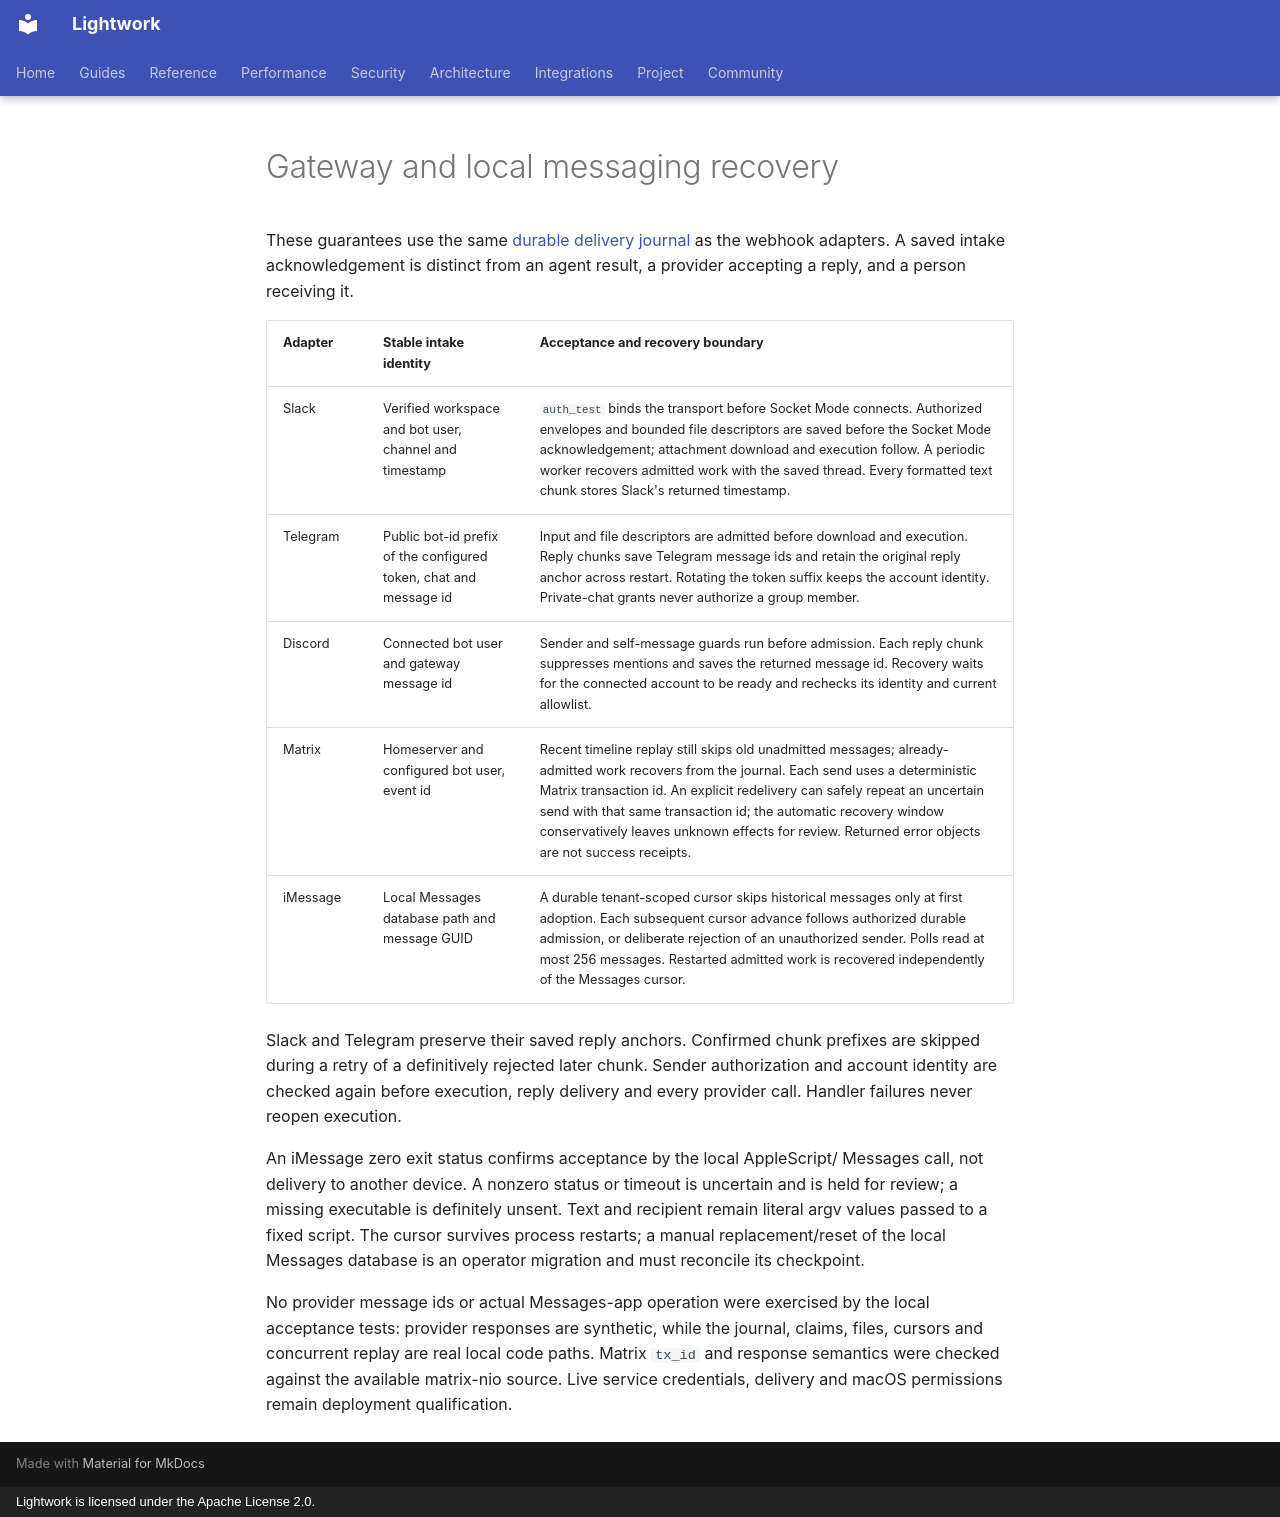

repository: Daybreak-AI-Labs/LightworkOS · page: channel-gateway-recovery/index.html · generator: mkdocs · copyright: Lightwork is licensed under the Apache License 2.0.

# Gateway and local messaging recovery

These guarantees use the same [durable delivery journal](channel-delivery.md)
as the webhook adapters. A saved intake acknowledgement is distinct from an
agent result, a provider accepting a reply, and a person receiving it.

| Adapter | Stable intake identity | Acceptance and recovery boundary |
| --- | --- | --- |
| Slack | Verified workspace and bot user, channel and timestamp | `auth_test` binds the transport before Socket Mode connects. Authorized envelopes and bounded file descriptors are saved before the Socket Mode acknowledgement; attachment download and execution follow. A periodic worker recovers admitted work with the saved thread. Every formatted text chunk stores Slack's returned timestamp. |
| Telegram | Public bot-id prefix of the configured token, chat and message id | Input and file descriptors are admitted before download and execution. Reply chunks save Telegram message ids and retain the original reply anchor across restart. Rotating the token suffix keeps the account identity. Private-chat grants never authorize a group member. |
| Discord | Connected bot user and gateway message id | Sender and self-message guards run before admission. Each reply chunk suppresses mentions and saves the returned message id. Recovery waits for the connected account to be ready and rechecks its identity and current allowlist. |
| Matrix | Homeserver and configured bot user, event id | Recent timeline replay still skips old unadmitted messages; already-admitted work recovers from the journal. Each send uses a deterministic Matrix transaction id. An explicit redelivery can safely repeat an uncertain send with that same transaction id; the automatic recovery window conservatively leaves unknown effects for review. Returned error objects are not success receipts. |
| iMessage | Local Messages database path and message GUID | A durable tenant-scoped cursor skips historical messages only at first adoption. Each subsequent cursor advance follows authorized durable admission, or deliberate rejection of an unauthorized sender. Polls read at most 256 messages. Restarted admitted work is recovered independently of the Messages cursor. |

Slack and Telegram preserve their saved reply anchors. Confirmed chunk prefixes
are skipped during a retry of a definitively rejected later chunk. Sender
authorization and account identity are checked again before execution, reply
delivery and every provider call. Handler failures never reopen execution.

An iMessage zero exit status confirms acceptance by the local AppleScript/
Messages call, not delivery to another device. A nonzero status or timeout is
uncertain and is held for review; a missing executable is definitely unsent.
Text and recipient remain literal argv values passed to a fixed script.
The cursor survives process restarts; a manual replacement/reset of the local
Messages database is an operator migration and must reconcile its checkpoint.

No provider message ids or actual Messages-app operation were exercised by the
local acceptance tests: provider responses are synthetic, while the journal,
claims, files, cursors and concurrent replay are real local code paths. Matrix
`tx_id` and response semantics were checked against the available matrix-nio
source. Live service credentials, delivery and macOS permissions remain
deployment qualification.
